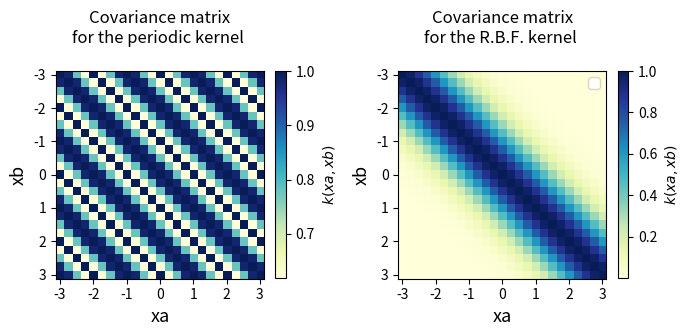

This chart was generated by the following Python code:
import numpy as np
import matplotlib.pyplot as plt
from matplotlib import cm
import scipy

# Illustrate covariance matrix and function
def exponentiated_quadratic(xa, xb, l=1):
    """Exponentiated quadratic kernel with σ=1"""
    # L2 distance (Squared Euclidian)
    sq_norm = -0.5 * scipy.spatial.distance.cdist(xa, xb, 'sqeuclidean')
    return np.exp(sq_norm)


def periodic_kernel(xa, xb, p=1, length=1):
    """Periodic kernel with l=1, p=1"""
    sq_norm = (-0.5 * np.sin(np.pi * scipy.spatial.distance.cdist(xa, xb, 'sqeuclidean') / p) ** 2) / (length ** 2)
    return np.exp(sq_norm)


# Illustrate covariance matrix and function

# Show covariance matrix example from exponentiated quadratic
fig, (ax1, ax2) = plt.subplots(1, 2, figsize=(7, 7))
xlim = (-3, 3)
X = np.expand_dims(np.linspace(*xlim, 25), 1)
Σ = periodic_kernel(X, X)
# Plot covariance matrix
im = ax1.imshow(Σ, cmap=cm.YlGnBu)
cbar = plt.colorbar(
    im, ax=ax1, fraction=0.045, pad=0.05)
cbar.ax.set_ylabel('$k(xa,xb)$', fontsize=10)
ax1.set_title((
    'Covariance matrix\nfor the periodic kernel \n'
    ))
ax1.set_xlabel('xa', fontsize=13)
ax1.set_ylabel('xb', fontsize=13)
ticks = list(range(xlim[0], xlim[1] + 1))
ax1.set_xticks(np.linspace(0, len(X) - 1, len(ticks)))
ax1.set_yticks(np.linspace(0, len(X) - 1, len(ticks)))
ax1.set_xticklabels(ticks)
ax1.set_yticklabels(ticks)
ax1.grid(False)

# Show covariance with X=0
xlim = (-3, 3)
X = np.expand_dims(np.linspace(*xlim, 25), 1)
Σ_expo = exponentiated_quadratic(X, X)
# Plot covariance matrix
im2 = ax2.imshow(Σ_expo, cmap=cm.YlGnBu)
cbar2 = plt.colorbar(
    im2, ax=ax2, fraction=0.045, pad=0.05)
cbar2.ax.set_ylabel('$k(xa,xb)$', fontsize=10)
ax2.set_title((
    'Covariance matrix\nfor the R.B.F. kernel \n'
    ))
ax2.set_xlabel('xa', fontsize=13)
ax2.set_ylabel('xb', fontsize=13)
# ax2.set_ylim([0, 1.1])

ticks = list(range(xlim[0], xlim[1] + 1))
ax2.set_xticks(np.linspace(0, len(X) - 1, len(ticks)))
ax2.set_yticks(np.linspace(0, len(X) - 1, len(ticks)))
ax2.set_xticklabels(ticks)
ax2.set_yticklabels(ticks)
ax2.legend(loc=1)

fig.tight_layout()
plt.show()
#
